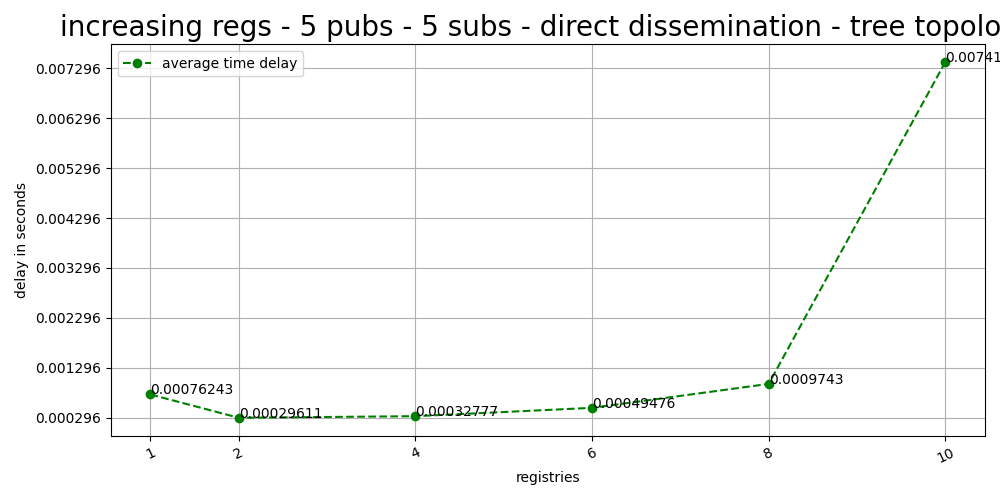

Data behind this chart, as committed beside it:
pubs/subs, registries, average, sub messages
5/5, 1, 0.0007624, 10000
5/5, 2, 0.0002961, 9000
5/5, 4, 0.0003278, 5000
5/5, 6, 0.0004948, 5000
5/5, 8, 0.0009743, 10000
5/5, 10, 0.007419, 10000
